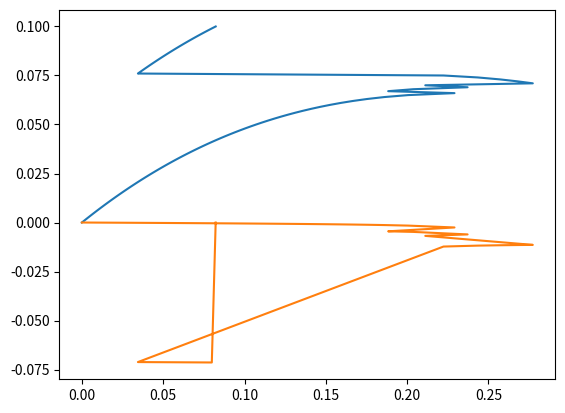

Reproduce this figure in Python.
# -*- coding: utf-8 -*-
"""
Created on Sun Oct  1 21:55:06 2017

[redacted]
"""
import math
import numpy as np
import matplotlib.pyplot as plt


def K_func(psi, Lambda, alpha):
    # K_val = partial(r)/partial(psi)
    # r_val = residual r

    r1 = (1/math.cos(alpha - psi))
    dr1 = - (1/math.cos(alpha - psi)) * math.tan(alpha - psi)

    a1 = (1/math.cos(alpha)) * (2 + Lambda * math.sin(psi)) - 2 / math.cos(alpha - psi)
    da1 = (1/math.cos(alpha)) * Lambda * math.cos(psi) + 2 * math.tan(alpha - psi)/ math.cos(alpha - psi)

    a2 = math.tan(alpha - psi)
    da2 = - (1/math.cos(alpha - psi)) ** 2

    a3 = Lambda * math.cos(psi) / math.cos(alpha)
    da3 = - Lambda * math.sin(psi) / math.cos(alpha)

    r2 = a1 * a2 - a3
    dr2 = da1 * a2 + a1 * da2 - da3

    r = r1 * r2
    dr = dr1 * r2 + r1 * dr2

    return [dr, r]


def q_func(psi, Lambda, alpha):
    # q = - partial(r)/partial(lambda)

    # sec = 1 / cos
    r1 = 1 / math.cos(alpha - psi)
    dr1 = 0

    a1 = (1 / math.cos(alpha)) * (2 + Lambda * math.sin(psi)) - 2 / math.cos(alpha - psi)
    da1 =  math.sin(psi)/ math.cos(alpha)

    a2 = math.tan(alpha - psi)
    da2 = 0

    a3 = Lambda * math.cos(psi) / math.cos(alpha)
    da3 = math.cos(psi) / math.cos(alpha)

    r2 = a1 * a2 - a3
    dr2 = da1 * a2 + a1 * da2 - da3

    dr = dr1 * r2 + r1 * dr2
    q_val = -dr

    return q_val


nSteps = 100
nVals = nSteps + 1
alpha = math.pi / 6
d_lambda = 0.1 / nSteps
psi = 0
Lambda = 0  # Because lambda is reserved for small functions

psiVec = np.zeros([nVals, 1])
KVec = np.zeros([nVals, 1])
rVec = np.zeros([nVals, 1])
lambdaVec = np.zeros([nVals, 1])

lambdaVec[0] = Lambda
psiVec[0] = psi

for iLoop in range(0, nSteps):
    print(iLoop)
    K, r = K_func(psi, Lambda, alpha)
    # [K_num,r_num] = K_numerical(psi,Lambda,alpha)
    q = q_func(psi, Lambda, alpha)
    v = q / K
    Lambda = Lambda + d_lambda
    psi = psi + d_lambda * v

    lambdaVec[iLoop+1] = Lambda
    psiVec[iLoop+1] = psi
    KVec[iLoop] = K
    rVec[iLoop] = r

plt.plot(psiVec, lambdaVec)
#plt.show()
plt.plot(psiVec, rVec)
plt.show()#plt.legend('lambda')



